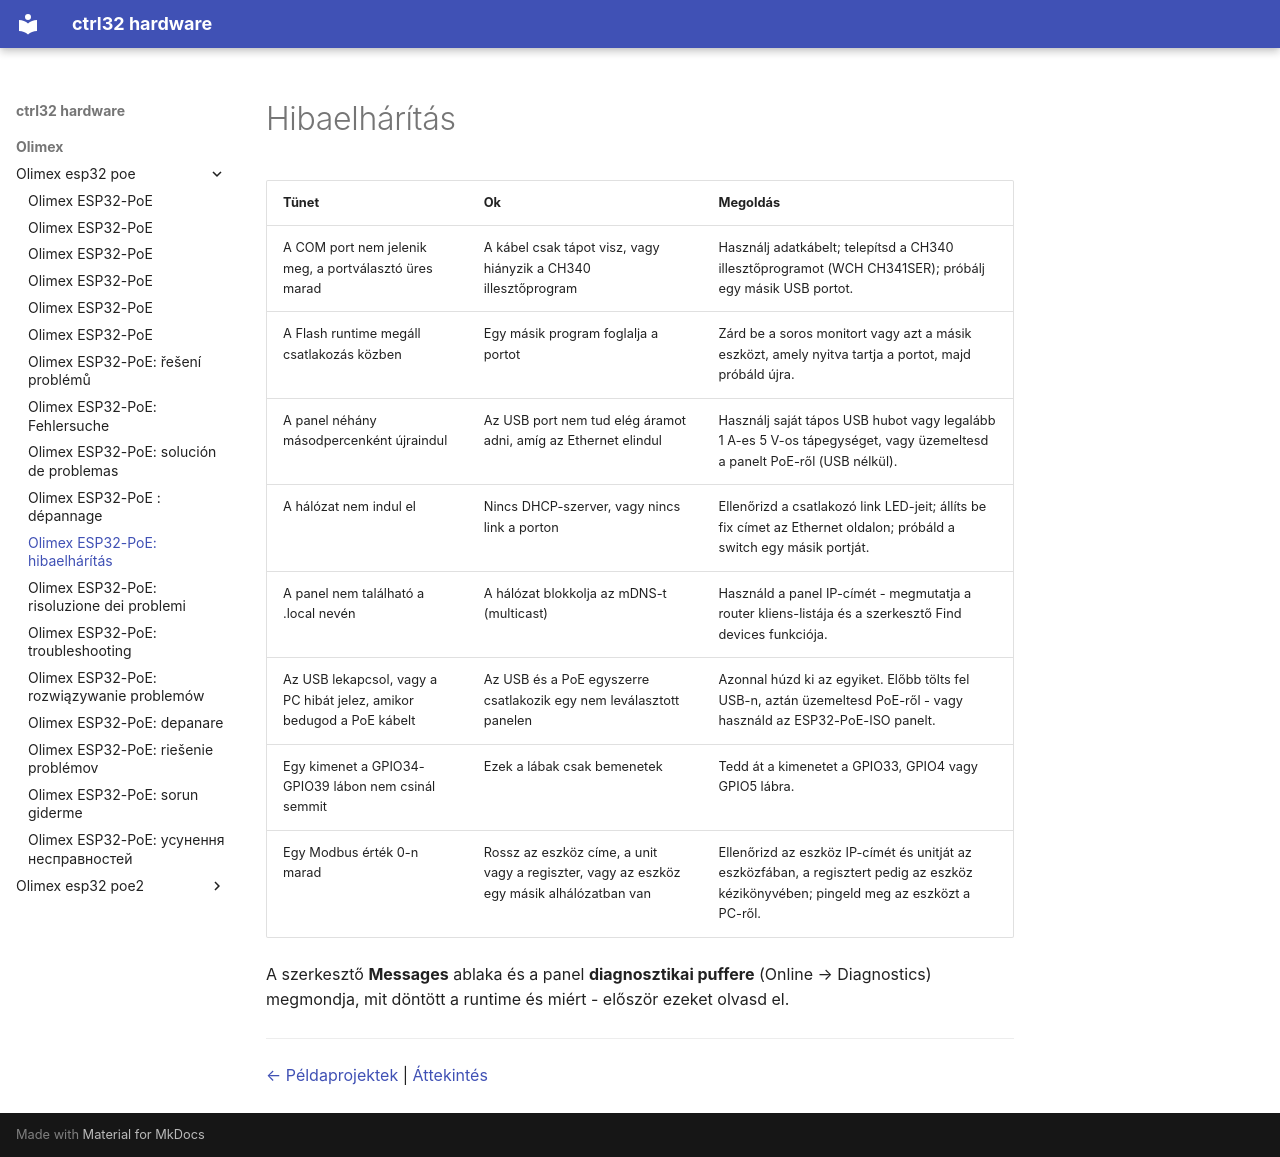

repository: ctrl32/hardware · page: olimex/olimex-esp32-poe/troubleshooting.hu/index.html · generator: mkdocs

---
title: 'Olimex ESP32-PoE: hibaelhárítás'
slug: troubleshooting
sidebar_position: 90
image: img/board-01.jpg
image_alt: Olimex ESP32-PoE
tags:
- esp32
- ethernet
- poe
- olimex
- troubleshooting
---

# Hibaelhárítás

| Tünet | Ok | Megoldás |
|---|---|---|
| A COM port nem jelenik meg, a portválasztó üres marad | A kábel csak tápot visz, vagy hiányzik a CH340 illesztőprogram | Használj adatkábelt; telepítsd a CH340 illesztőprogramot (WCH CH341SER); próbálj egy másik USB portot. |
| A Flash runtime megáll csatlakozás közben | Egy másik program foglalja a portot | Zárd be a soros monitort vagy azt a másik eszközt, amely nyitva tartja a portot, majd próbáld újra. |
| A panel néhány másodpercenként újraindul | Az USB port nem tud elég áramot adni, amíg az Ethernet elindul | Használj saját tápos USB hubot vagy legalább 1 A-es 5 V-os tápegységet, vagy üzemeltesd a panelt PoE-ről (USB nélkül). |
| A hálózat nem indul el | Nincs DHCP-szerver, vagy nincs link a porton | Ellenőrizd a csatlakozó link LED-jeit; állíts be fix címet az Ethernet oldalon; próbáld a switch egy másik portját. |
| A panel nem található a .local nevén | A hálózat blokkolja az mDNS-t (multicast) | Használd a panel IP-címét - megmutatja a router kliens-listája és a szerkesztő Find devices funkciója. |
| Az USB lekapcsol, vagy a PC hibát jelez, amikor bedugod a PoE kábelt | Az USB és a PoE egyszerre csatlakozik egy nem leválasztott panelen | Azonnal húzd ki az egyiket. Előbb tölts fel USB-n, aztán üzemeltesd PoE-ről - vagy használd az ESP32-PoE-ISO panelt. |
| Egy kimenet a GPIO34-GPIO39 lábon nem csinál semmit | Ezek a lábak csak bemenetek | Tedd át a kimenetet a GPIO33, GPIO4 vagy GPIO5 lábra. |
| Egy Modbus érték 0-n marad | Rossz az eszköz címe, a unit vagy a regiszter, vagy az eszköz egy másik alhálózatban van | Ellenőrizd az eszköz IP-címét és unitját az eszközfában, a regisztert pedig az eszköz kézikönyvében; pingeld meg az eszközt a PC-ről. |

A szerkesztő **Messages** ablaka és a panel **diagnosztikai puffere** (Online → Diagnostics) megmondja, mit döntött a runtime és miért - először ezeket olvasd el.

---

[← Példaprojektek](examples/README.hu.md) | [Áttekintés](README.hu.md)
